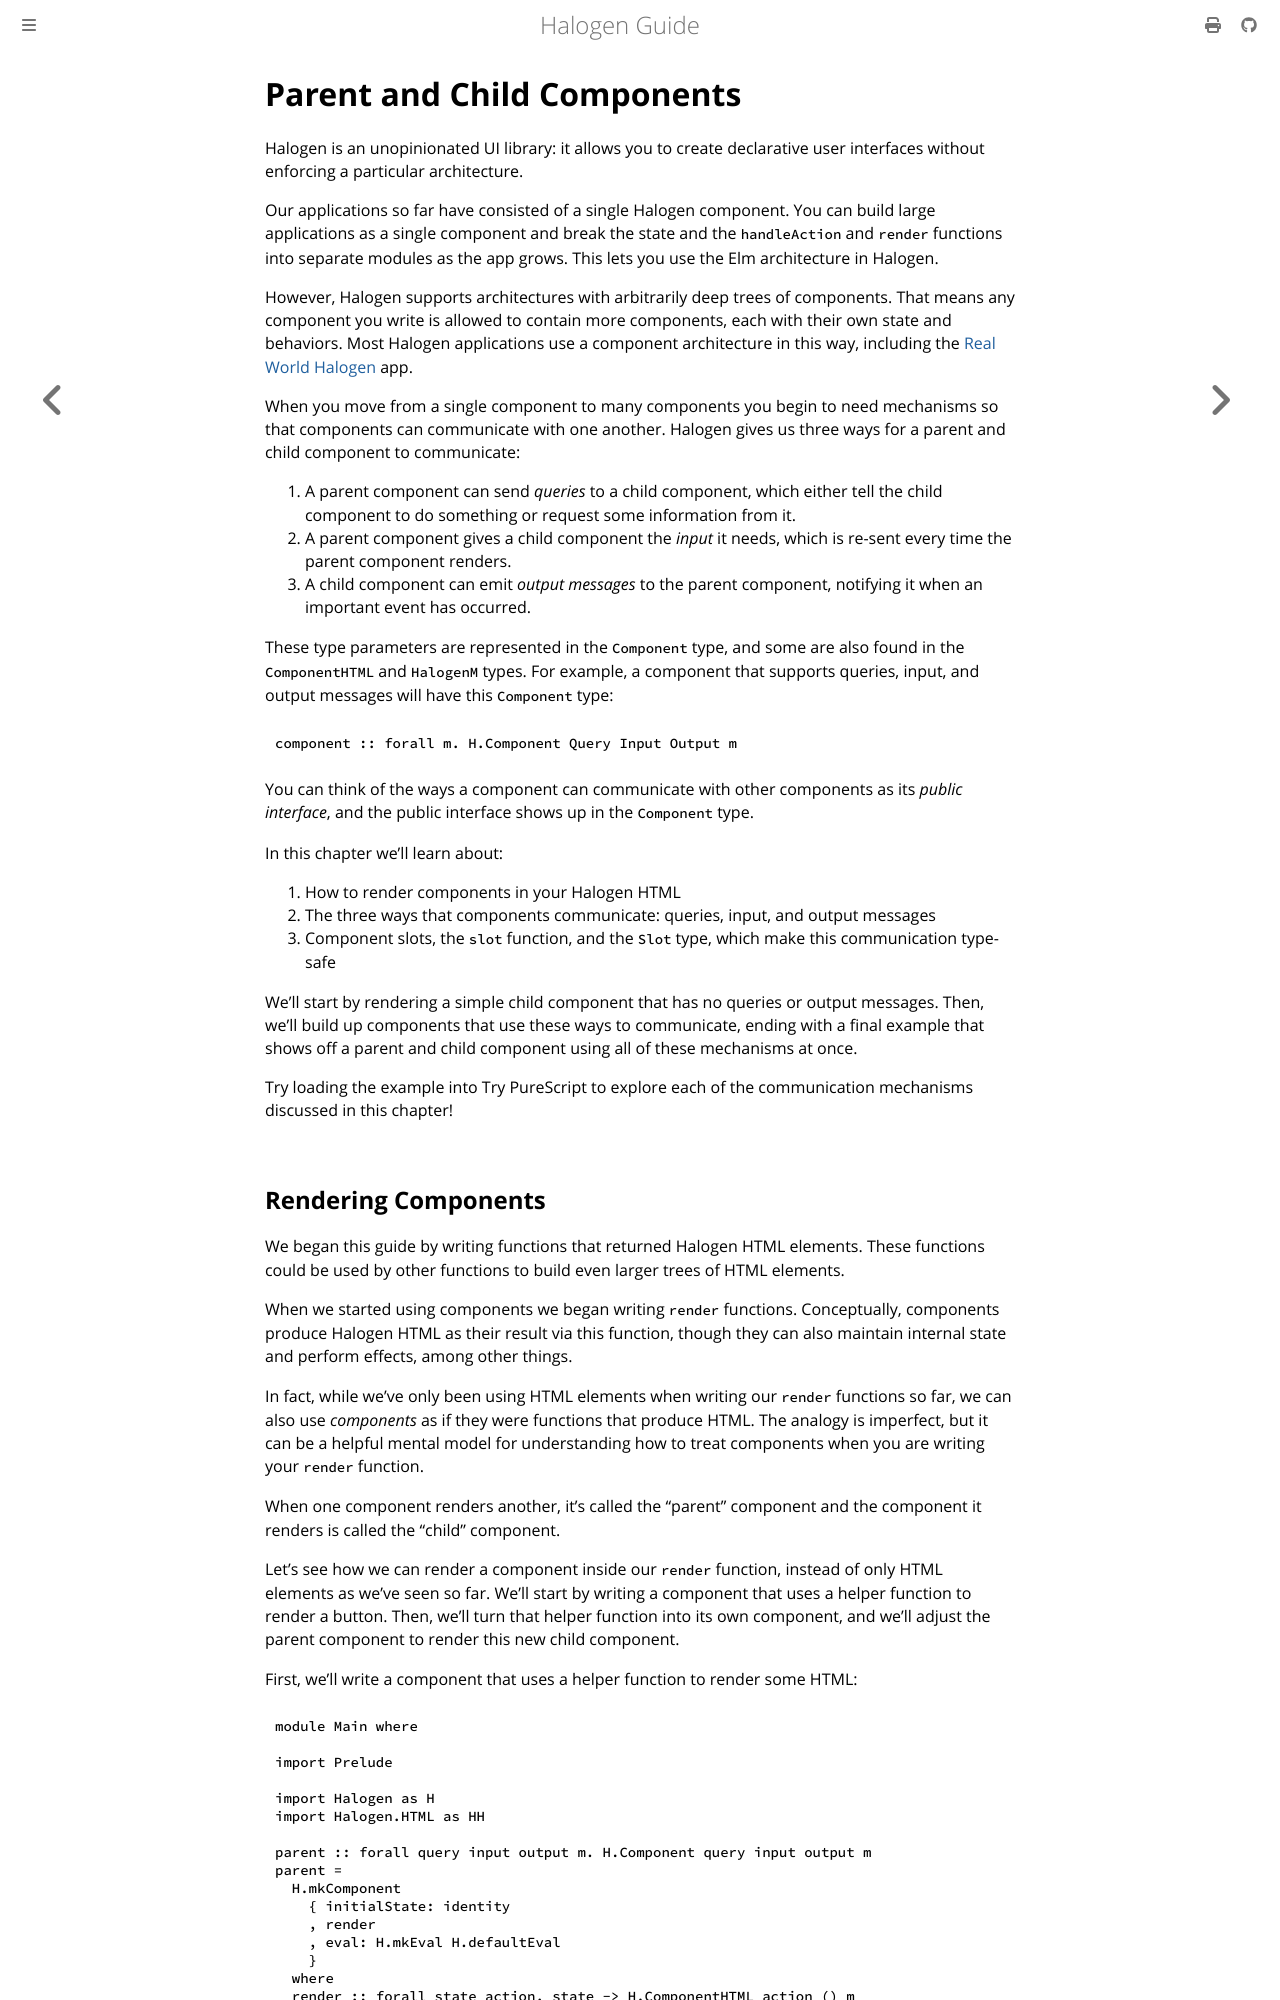

repository: purescript-halogen/purescript-halogen · page: guide/05-Parent-Child-Components.html · generator: mdbook

# Parent and Child Components

Halogen is an unopinionated UI library: it allows you to create declarative user interfaces without enforcing a particular architecture.

Our applications so far have consisted of a single Halogen component. You can build large applications as a single component and break the state and the `handleAction` and `render` functions into separate modules as the app grows. This lets you use the Elm architecture in Halogen.

However, Halogen supports architectures with arbitrarily deep trees of components. That means any component you write is allowed to contain more components, each with their own state and behaviors. Most Halogen applications use a component architecture in this way, including the [Real World Halogen](https://github.com/thomashoneyman/purescript-halogen-realworld) app.

When you move from a single component to many components you begin to need mechanisms so that components can communicate with one another. Halogen gives us three ways for a parent and child component to communicate:

1. A parent component can send _queries_ to a child component, which either tell the child component to do something or request some information from it.
2. A parent component gives a child component the _input_ it needs, which is re-sent every time the parent component renders.
3. A child component can emit _output messages_ to the parent component, notifying it when an important event has occurred.

These type parameters are represented in the `Component` type, and some are also found in the `ComponentHTML` and `HalogenM` types. For example, a component that supports queries, input, and output messages will have this `Component` type:

```purs
component :: forall m. H.Component Query Input Output m
```

You can think of the ways a component can communicate with other components as its _public interface_, and the public interface shows up in the `Component` type.

In this chapter we'll learn about:

1. How to render components in your Halogen HTML
2. The three ways that components communicate: queries, input, and output messages
3. Component slots, the `slot` function, and the `Slot` type, which make this communication type-safe

We'll start by rendering a simple child component that has no queries or output messages. Then, we'll build up components that use these ways to communicate, ending with a final example that shows off a parent and child component using all of these mechanisms at once.

Try loading the example into Try PureScript to explore each of the communication mechanisms discussed in this chapter!
